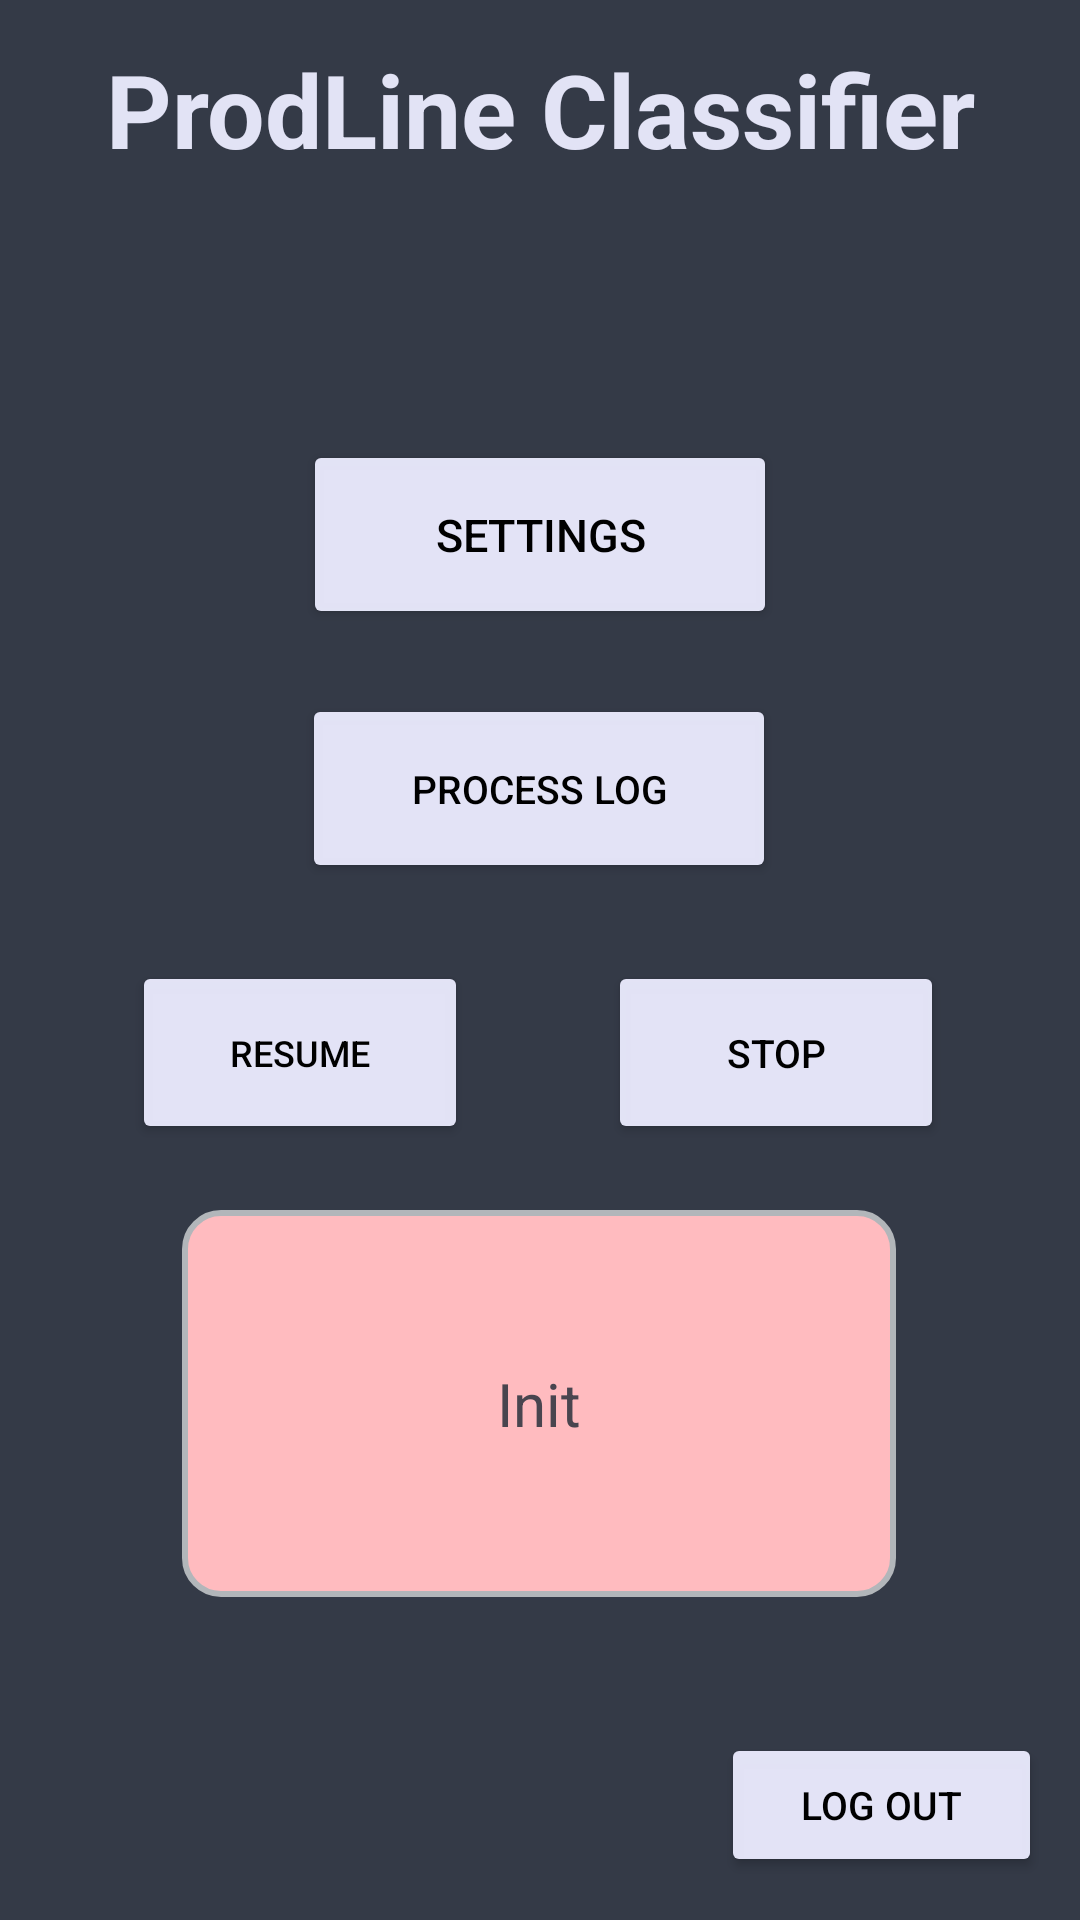

This screen was rendered from an Android layout file. Write that file and the resources it references.
<!-- AndroidManifest.xml: application theme Theme.ProdLineClassifier -->
<!-- res/layout/activity_main.xml -->
<?xml version="1.0" encoding="utf-8"?>
<androidx.constraintlayout.widget.ConstraintLayout xmlns:android="http://schemas.android.com/apk/res/android"
    xmlns:app="http://schemas.android.com/apk/res-auto"
    xmlns:tools="http://schemas.android.com/tools"
    android:id="@+id/main"
    android:layout_width="match_parent"
    android:layout_height="match_parent"
    android:background="#343A47"
    tools:context=".MainActivity">

    <TextView
        android:id="@+id/textView"
        android:layout_width="329dp"
        android:layout_height="wrap_content"
        android:text="@string/app_name"
        android:textAlignment="center"
        android:textColor="#F2ECECFF"
        android:textSize="34sp"
        android:textStyle="bold"
        app:layout_constraintBottom_toBottomOf="parent"
        app:layout_constraintEnd_toEndOf="parent"
        app:layout_constraintStart_toStartOf="parent"
        app:layout_constraintTop_toTopOf="parent"
        app:layout_constraintVertical_bias="0.023" />

    <Button
        android:id="@+id/btn_start_main"
        android:layout_width="112dp"
        android:layout_height="61dp"
        android:backgroundTint="#F2ECECFF"
        android:text="@string/btn_start"
        android:textColor="#000000"
        android:textSize="12sp"
        app:layout_constraintBottom_toBottomOf="parent"
        app:layout_constraintEnd_toEndOf="parent"
        app:layout_constraintHorizontal_bias="0.178"
        app:layout_constraintStart_toStartOf="parent"
        app:layout_constraintTop_toTopOf="parent"
        app:layout_constraintVertical_bias="0.553" />

    <Button
        android:id="@+id/btn_stop_main"
        android:layout_width="112dp"
        android:layout_height="61dp"
        android:backgroundTint="#F2ECECFF"
        android:text="@string/btn_stop"
        android:textColor="#000000"
        android:textSize="13sp"
        app:layout_constraintBottom_toBottomOf="parent"
        app:layout_constraintEnd_toEndOf="parent"
        app:layout_constraintHorizontal_bias="0.817"
        app:layout_constraintStart_toStartOf="parent"
        app:layout_constraintTop_toTopOf="parent"
        app:layout_constraintVertical_bias="0.553" />

    <Button
        android:id="@+id/btn_process_log_main"
        android:layout_width="158dp"
        android:layout_height="63dp"
        android:backgroundTint="#F2ECECFF"
        android:text="@string/btn_log"
        android:textAllCaps="true"
        android:textColor="#000000"
        android:textColorLink="#BBDEFB"
        android:textSize="13sp"
        app:layout_constraintBottom_toBottomOf="parent"
        app:layout_constraintEnd_toEndOf="parent"
        app:layout_constraintHorizontal_bias="0.498"
        app:layout_constraintStart_toStartOf="parent"
        app:layout_constraintTop_toTopOf="parent"
        app:layout_constraintVertical_bias="0.401" />

    <Button
        android:id="@+id/btn_settings_main"
        android:layout_width="158dp"
        android:layout_height="63dp"
        android:backgroundTint="#F2ECECFF"
        android:text="@string/btn_settings"
        android:textAllCaps="true"
        android:textColor="#000000"
        android:textSize="15sp"
        app:layout_constraintBottom_toBottomOf="parent"
        app:layout_constraintEnd_toEndOf="parent"
        app:layout_constraintStart_toStartOf="parent"
        app:layout_constraintTop_toTopOf="parent"
        app:layout_constraintVertical_bias="0.254" />

    <TextView
        android:id="@+id/txt_view_systemstatus_main"
        android:layout_width="238dp"
        android:layout_height="129dp"
        android:background="@drawable/rounded_bg"
        android:gravity="center"
        android:text="@string/txt_view_status"
        android:textAlignment="center"
        android:textSize="20sp"
        app:layout_constraintBottom_toBottomOf="parent"
        app:layout_constraintEnd_toEndOf="parent"
        app:layout_constraintHorizontal_bias="0.497"
        app:layout_constraintStart_toStartOf="parent"
        app:layout_constraintTop_toTopOf="parent"
        app:layout_constraintVertical_bias="0.789" />

    <Button
        android:id="@+id/btn_log_out_main"
        android:layout_width="107dp"
        android:layout_height="wrap_content"
        android:backgroundTint="#F2ECECFF"
        android:text="@string/log_out"
        android:textAllCaps="true"
        android:textColor="#000000"
        android:textSize="13sp"
        app:layout_constraintBottom_toBottomOf="parent"
        app:layout_constraintEnd_toEndOf="parent"
        app:layout_constraintHorizontal_bias="0.95"
        app:layout_constraintStart_toStartOf="parent"
        app:layout_constraintTop_toTopOf="parent"
        app:layout_constraintVertical_bias="0.976" />

</androidx.constraintlayout.widget.ConstraintLayout>
<!-- resources referenced by this layout -->
<resources>
  <!-- drawable rounded_bg (drawable) -->
  <?xml version="1.0" encoding="utf-8"?>
  <shape xmlns:android="http://schemas.android.com/apk/res/android"
      android:shape="rectangle">
  
      
      <solid android:color="#FFBBBF"/>
  
      
      <corners android:radius="12dp"/>
  
      
      <stroke
          android:width="2dp"
          android:color="#B2B6BA" />
  
  </shape>
  <string name="app_name">ProdLine Classifier</string>
  <string name="btn_log">Process Log</string>
  <string name="btn_settings">Settings</string>
  <string name="btn_start">RESUME</string>
  <string name="btn_stop">STOP</string>
  <string name="log_out">Log out</string>
  <string name="txt_view_status">Init</string>
  <style name="Theme.ProdLineClassifier" parent="Base.Theme.ProdLineClassifier" />
  <style name="Base.Theme.ProdLineClassifier" parent="Theme.Material3.DayNight.NoActionBar">
          
          
      </style>
</resources>
